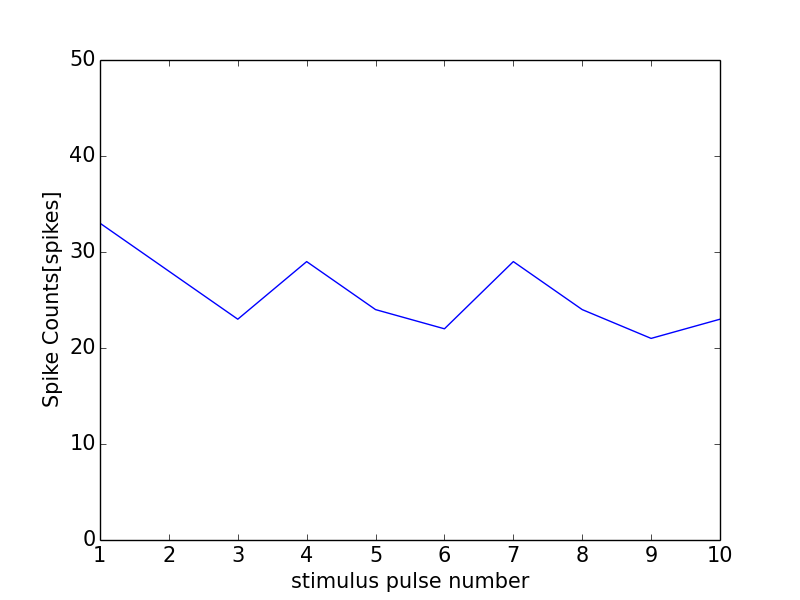

The data file committed next to this chart (first rows):
0, 0.0
0, 0
1, 33
2, 28
3, 23
4, 29
5, 24
6, 22
7, 29
8, 24
9, 21
10, 23
11, 1
